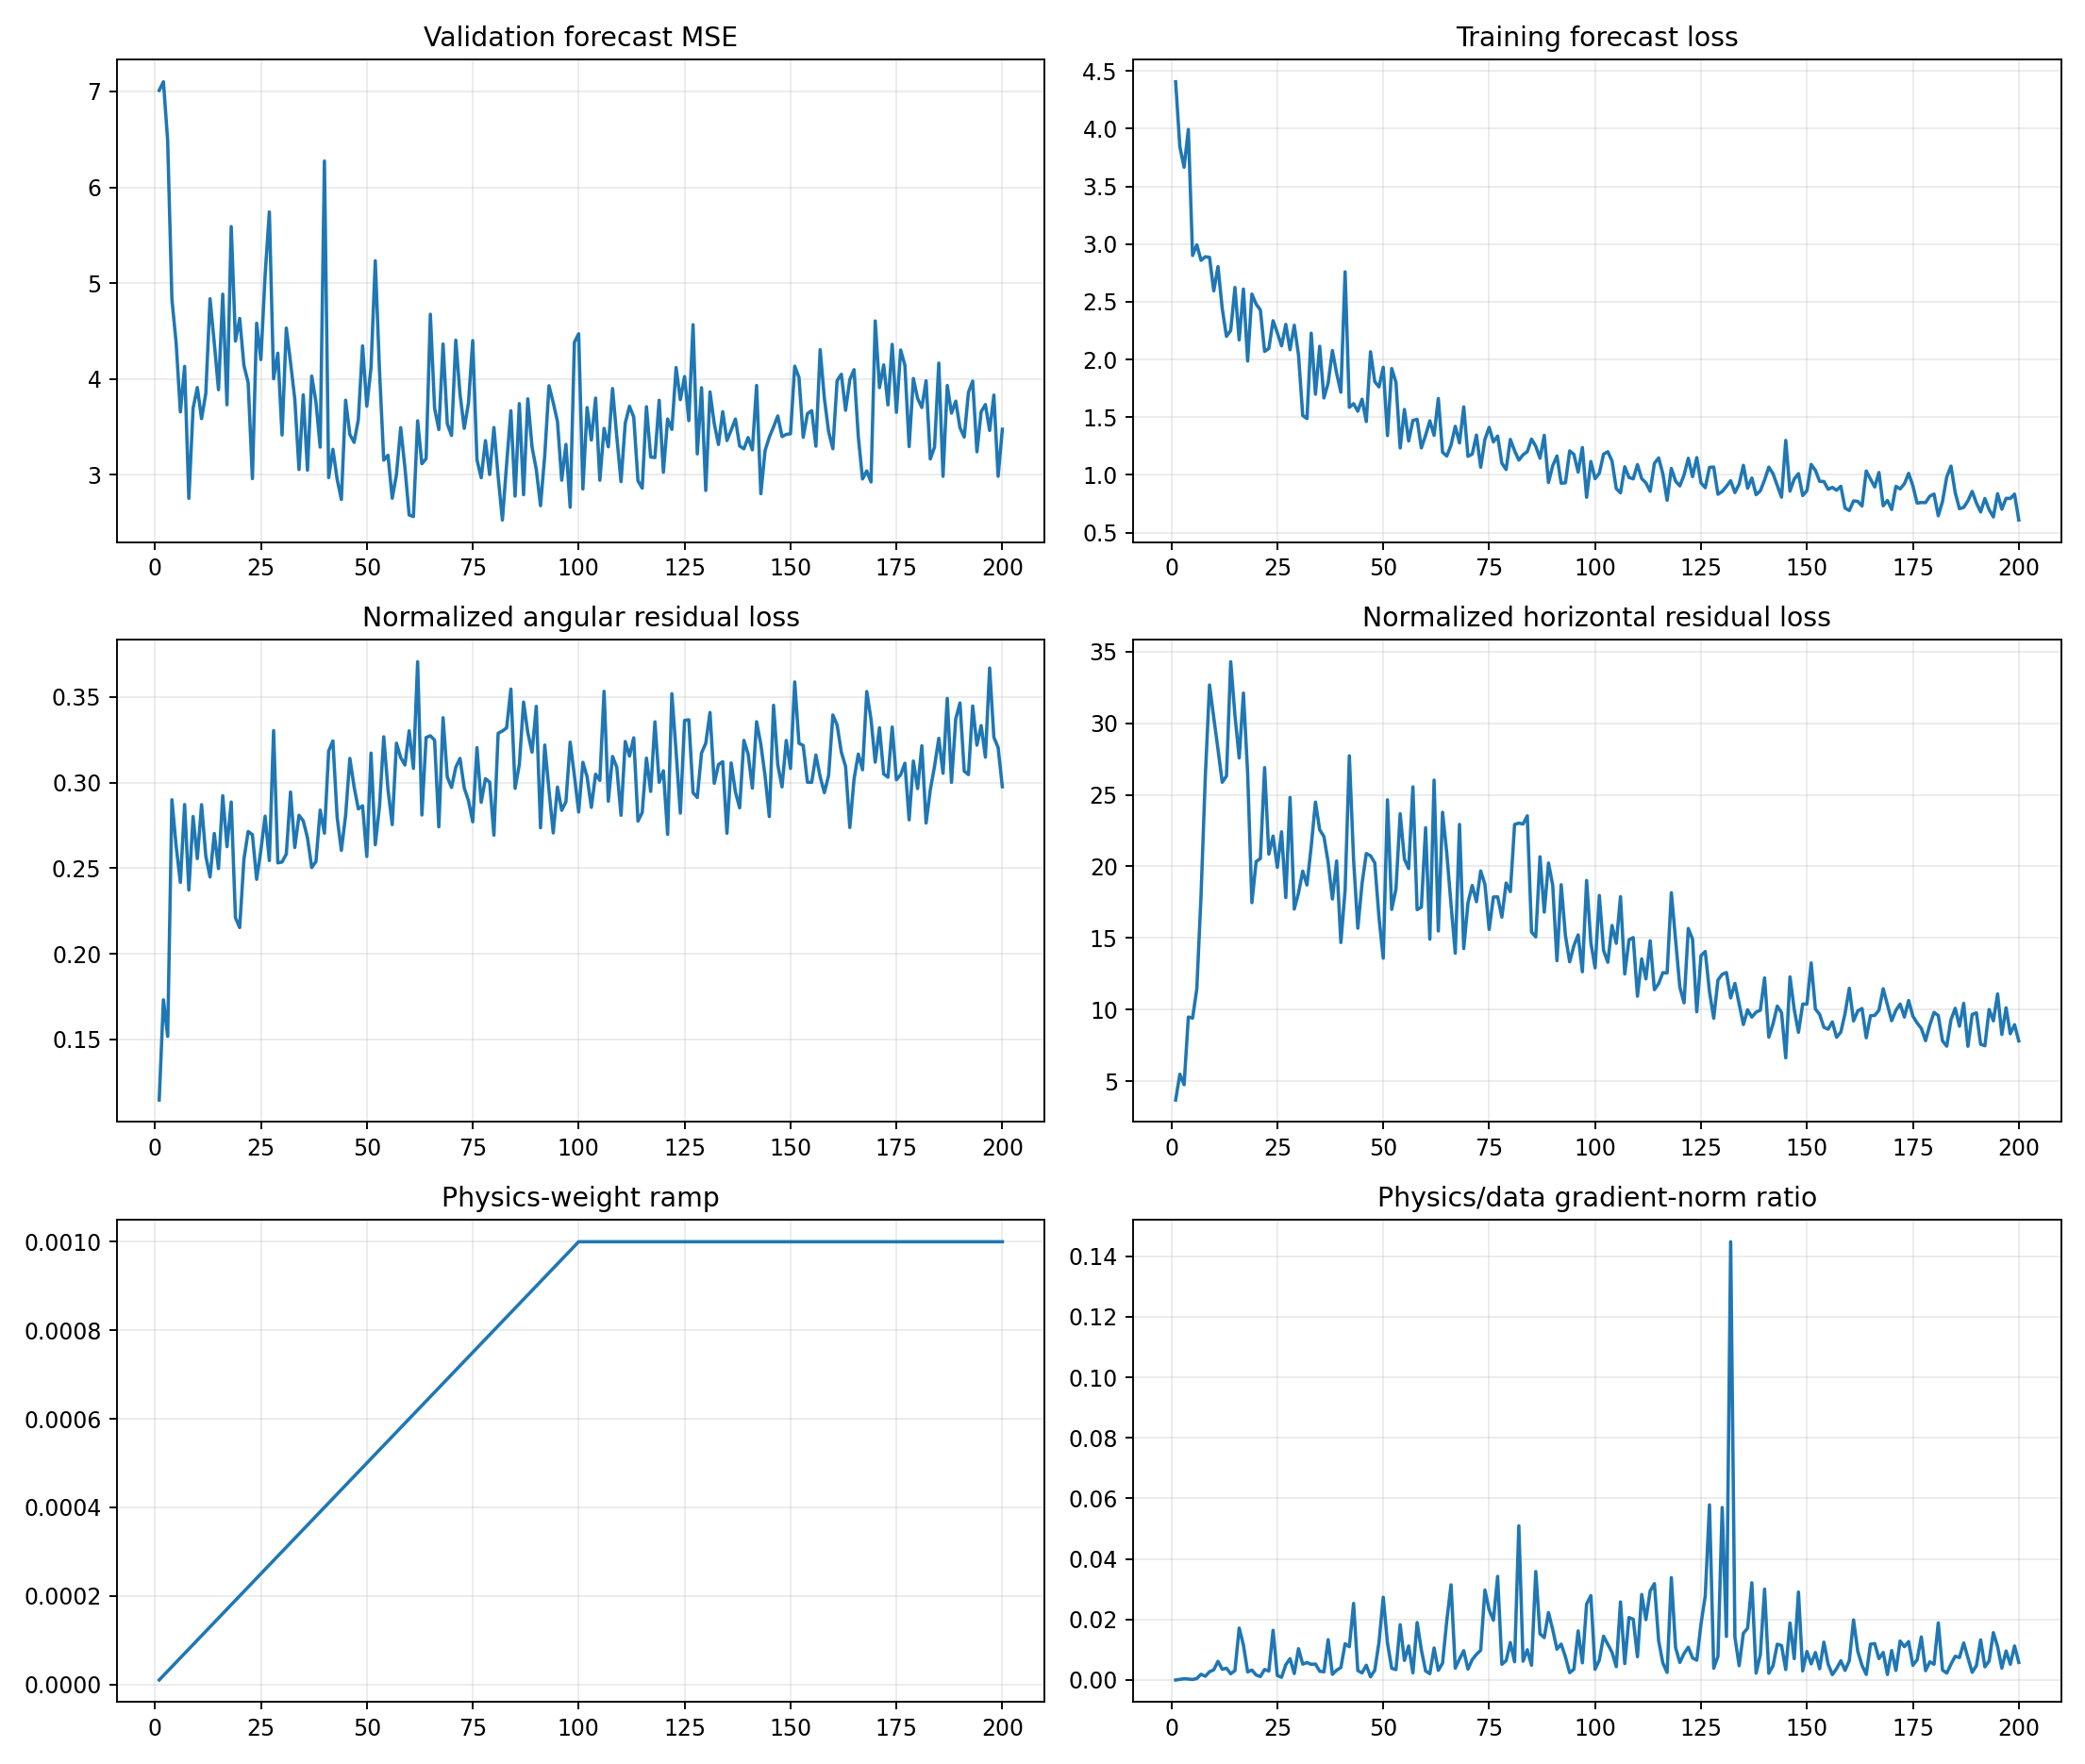

The file beside this chart, header and first rows:
epoch, target_physics_weight, current_physics_weight, validation_forecast_mse, physics_to_data_gradient_ratio, train_total, train_data, train_cartpole_physics, train_angular_physics, train_horizontal_physics, train_a10_physics, train_a11_physics, train_a12_physics, train_a13_physics, train_data_gradient_l2, train_physics_gradient_l2
1, 0.001, 1e-05, 7.011, 1.2987149664794522e-05, 4.407, 4.407, 3.807, 0.1146, 3.693, 4.668, 3.717, 3.735, 3.564, 1.731, 2.248
2, 0.001, 2e-05, 7.101, 0.0001987, 3.843, 3.843, 5.665, 0.1731, 5.491, 5.755, 6.485, 4.867, 5.243, 0.8337, 8.284
3, 0.001, 3e-05, 6.486, 0.0004133, 3.666, 3.666, 4.912, 0.1518, 4.76, 4.585, 4.922, 3.091, 6.476, 0.8554, 11.78
4, 0.001, 4e-05, 4.832, 0.0003256, 3.994, 3.993, 9.775, 0.2899, 9.485, 6.838, 7.443, 5.249, 19.75, 1.37, 11.15
5, 0.001, 5e-05, 4.376, 0.0001753, 2.902, 2.901, 9.674, 0.2629, 9.411, 10.67, 6.95, 5.62, 15.4, 4.562, 15.99
6, 0.001, 6e-05, 3.655, 0.0005126, 2.995, 2.994, 11.7, 0.2417, 11.45, 8.38, 5.781, 11.49, 18.88, 3.263, 27.87
7, 0.001, 7.000000000000001e-05, 4.13, 0.001916, 2.86, 2.859, 18.26, 0.2871, 17.97, 10.77, 11.93, 27.87, 25.31, 6.719, 183.9
8, 0.001, 8e-05, 2.753, 0.001236, 2.893, 2.89, 26.46, 0.2372, 26.22, 14.06, 33.53, 24.47, 36.14, 6.861, 106
9, 0.001, 8.999999999999999e-05, 3.693, 0.002737, 2.888, 2.885, 32.94, 0.2802, 32.66, 47.44, 30.48, 25.67, 32.38, 2.338, 71.12
10, 0.001, 0.0001, 3.91, 0.00338, 2.597, 2.594, 30.64, 0.2556, 30.38, 15.03, 50.48, 38.25, 18.73, 5.748, 194.3
11, 0.001, 0.00011, 3.585, 0.00618, 2.808, 2.805, 28.46, 0.2871, 28.17, 29.18, 16.62, 36.17, 33.17, 2.314, 130
12, 0.001, 0.00012, 3.848, 0.003554, 2.444, 2.441, 26.13, 0.2571, 25.87, 21.96, 26.48, 24.02, 32.02, 3.486, 103.2
13, 0.001, 0.00013, 4.836, 0.003904, 2.204, 2.201, 26.55, 0.2449, 26.3, 22.82, 34.56, 32.26, 21.51, 2.741, 82.33
14, 0.001, 0.00014, 4.374, 0.002079, 2.257, 2.252, 34.56, 0.2703, 34.29, 28.64, 38.72, 47.59, 29.1, 3.865, 57.38
15, 0.001, 0.00015, 3.887, 0.003134, 2.628, 2.624, 30.8, 0.2498, 30.55, 16.65, 47.9, 17.81, 42.82, 7.279, 152.1
16, 0.001, 0.00016, 4.884, 0.01717, 2.174, 2.17, 27.86, 0.2923, 27.57, 31.26, 25.93, 25.56, 29.97, 2.801, 300.5
17, 0.001, 0.00017, 3.73, 0.01155, 2.616, 2.61, 32.36, 0.2625, 32.1, 18.5, 70.87, 22.55, 19.09, 3.892, 264.4
18, 0.001, 0.00018, 5.59, 0.002671, 1.991, 1.986, 26.79, 0.2886, 26.5, 33.11, 17.09, 23.74, 34.99, 4.708, 69.87
19, 0.001, 0.00019, 4.395, 0.003303, 2.57, 2.567, 17.69, 0.2211, 17.47, 11.12, 19.87, 15.92, 26.15, 2.911, 50.6
20, 0.001, 0.0002, 4.631, 0.001657, 2.484, 2.48, 20.55, 0.2153, 20.34, 22.58, 41.24, 8.506, 11.29, 8.973, 74.35
21, 0.001, 0.00021, 4.14, 0.001165, 2.433, 2.429, 20.8, 0.2552, 20.55, 31.38, 24.4, 11.3, 17.92, 4.753, 26.37
22, 0.001, 0.00022, 3.961, 0.003499, 2.076, 2.07, 27.17, 0.2714, 26.9, 15.41, 54.58, 21.03, 19.77, 4.796, 76.28
23, 0.001, 0.00023, 2.959, 0.002957, 2.101, 2.096, 21.12, 0.2695, 20.85, 26.54, 16.32, 19.52, 23.86, 2.867, 36.85
24, 0.001, 0.00024, 4.581, 0.01643, 2.342, 2.336, 22.36, 0.2435, 22.12, 19.64, 27.08, 12.58, 30.58, 2.12, 145.2
25, 0.001, 0.00025, 4.201, 0.001498, 2.236, 2.231, 20.19, 0.2605, 19.93, 23.35, 19.86, 18, 19.74, 3.78, 22.65
26, 0.001, 0.00026, 5.084, 0.0009048, 2.124, 2.118, 22.7, 0.2804, 22.42, 22.42, 25.71, 19.58, 24.08, 10.77, 37.48
27, 0.001, 0.00027, 5.742, 0.005047, 2.309, 2.304, 18.08, 0.2545, 17.83, 17.87, 19.12, 12.79, 23.25, 5.936, 110.9
28, 0.001, 0.00028, 4.001, 0.007061, 2.091, 2.084, 25.15, 0.3303, 24.82, 19.8, 26.85, 21.44, 31.11, 3.593, 90.62
29, 0.001, 0.00029, 4.268, 0.002139, 2.302, 2.297, 17.27, 0.2531, 17.02, 14.2, 12.77, 16.16, 27.39, 6.538, 48.23
30, 0.001, 0.0003, 3.414, 0.01036, 2.045, 2.039, 18.39, 0.2536, 18.14, 10.59, 16.01, 15.6, 29.18, 2.785, 96.14
31, 0.001, 0.00031, 4.53, 0.005247, 1.521, 1.515, 19.93, 0.2582, 19.67, 17.31, 17.41, 19.26, 24.46, 2.933, 49.65
32, 0.001, 0.00032, 4.172, 0.005773, 1.493, 1.487, 19, 0.2944, 18.7, 21.43, 16.78, 11.28, 25.65, 4.494, 81.07
33, 0.001, 0.00033, 3.791, 0.005191, 2.235, 2.228, 21.66, 0.2621, 21.4, 23.29, 21.61, 13.68, 26.76, 6.324, 99.47
34, 0.001, 0.00034, 3.054, 0.005291, 1.707, 1.699, 24.77, 0.2808, 24.49, 13.36, 26.27, 24.98, 34.73, 3.941, 61.33
35, 0.001, 0.00035, 3.833, 0.002905, 2.122, 2.115, 22.83, 0.2776, 22.56, 22.59, 51.15, 8.997, 14.31, 4.656, 38.65
36, 0.001, 0.00036, 3.046, 0.002722, 1.674, 1.666, 22.35, 0.2677, 22.08, 14.42, 14.22, 20.42, 40.47, 7.04, 53.24
37, 0.001, 0.00037, 4.029, 0.01334, 1.804, 1.796, 20.54, 0.2504, 20.29, 16.16, 14.46, 20.26, 29.04, 5.753, 207.4
38, 0.001, 0.00038, 3.759, 0.001887, 2.084, 2.077, 17.98, 0.2539, 17.72, 13.1, 14.02, 15.27, 27.84, 9.755, 48.43
39, 0.001, 0.00039, 3.287, 0.003231, 1.888, 1.88, 20.67, 0.2839, 20.38, 15.65, 34.4, 22.58, 15.15, 7.815, 64.74
40, 0.001, 0.0004, 6.274, 0.004132, 1.722, 1.716, 14.96, 0.2704, 14.69, 15.99, 7.563, 14.8, 20.01, 5.561, 57.45
41, 0.001, 0.00041, 2.969, 0.012, 2.767, 2.759, 18.68, 0.3184, 18.36, 14.23, 22.18, 10.87, 27.81, 5.106, 149.5
42, 0.001, 0.00042, 3.265, 0.011, 1.597, 1.585, 28.05, 0.3243, 27.72, 21.88, 24.81, 31.47, 36.42, 4.729, 123.8
43, 0.001, 0.00043, 2.952, 0.02531, 1.626, 1.617, 20.74, 0.2797, 20.46, 15.11, 25.24, 22.74, 22.33, 2.05, 120.6
44, 0.001, 0.00044, 2.741, 0.003109, 1.559, 1.552, 15.95, 0.2604, 15.69, 11.85, 18.63, 15.54, 18.88, 9.812, 69.33
45, 0.001, 0.00045, 3.777, 0.002351, 1.664, 1.656, 19.09, 0.2808, 18.81, 17.62, 13.48, 14.88, 30.61, 13.26, 69.29
46, 0.001, 0.00046, 3.42, 0.00489, 1.472, 1.462, 21.22, 0.3141, 20.9, 23.27, 19.35, 21.9, 22.46, 9.308, 98.94
47, 0.001, 0.00047, 3.337, 0.001064, 2.077, 2.067, 21.04, 0.2975, 20.74, 14.04, 22.89, 24.52, 24.76, 17.37, 39.31
48, 0.001, 0.00048, 3.575, 0.003224, 1.817, 1.808, 20.54, 0.2846, 20.25, 18.28, 12.55, 21.72, 28.56, 9.056, 60.82
49, 0.001, 0.00049, 4.344, 0.0125, 1.77, 1.762, 16.72, 0.2864, 16.43, 10.17, 27.53, 14.58, 15.11, 5.962, 152.1
50, 0.001, 0.0005, 3.714, 0.02734, 1.939, 1.932, 13.85, 0.2568, 13.59, 12.44, 13.2, 9.635, 21.29, 2.818, 154.1
51, 0.001, 0.00051, 4.119, 0.01223, 1.353, 1.34, 24.97, 0.3172, 24.65, 18.13, 14.02, 29.7, 33.85, 3.752, 89.96
52, 0.001, 0.00052, 5.233, 0.003874, 1.93, 1.921, 17.26, 0.2637, 17, 10.69, 17.27, 23.92, 17.19, 6.942, 51.72
53, 0.001, 0.00053, 4.084, 0.003442, 1.812, 1.802, 18.7, 0.2861, 18.42, 14.34, 24.96, 13.89, 22.98, 6.193, 40.21
54, 0.001, 0.00054, 3.151, 0.01828, 1.246, 1.233, 24.01, 0.3267, 23.68, 14.67, 22.33, 27.91, 32.66, 4.393, 148.7
55, 0.001, 0.00055, 3.203, 0.006469, 1.579, 1.567, 20.8, 0.296, 20.51, 17.56, 29.7, 17.43, 19.96, 9.496, 111.7
56, 0.001, 0.00056, 2.754, 0.01125, 1.305, 1.294, 20.13, 0.2754, 19.85, 22.32, 15.03, 20.74, 24.52, 9.567, 192.2
57, 0.001, 0.00057, 3.001, 0.002371, 1.486, 1.472, 25.88, 0.323, 25.55, 16.88, 32.37, 28.75, 20.6, 13.45, 55.94
58, 0.001, 0.00058, 3.491, 0.01899, 1.491, 1.481, 17.29, 0.3146, 16.98, 15.16, 10.02, 19.18, 28.93, 3.887, 127.2
59, 0.001, 0.00059, 3.074, 0.009938, 1.244, 1.234, 17.47, 0.3102, 17.16, 11.65, 20.54, 17.74, 18.59, 9.002, 151.6
60, 0.001, 0.0006, 2.579, 0.003005, 1.357, 1.343, 23.03, 0.3302, 22.7, 19.29, 19.48, 16.4, 37.66, 9.371, 46.93
... 140 more rows
